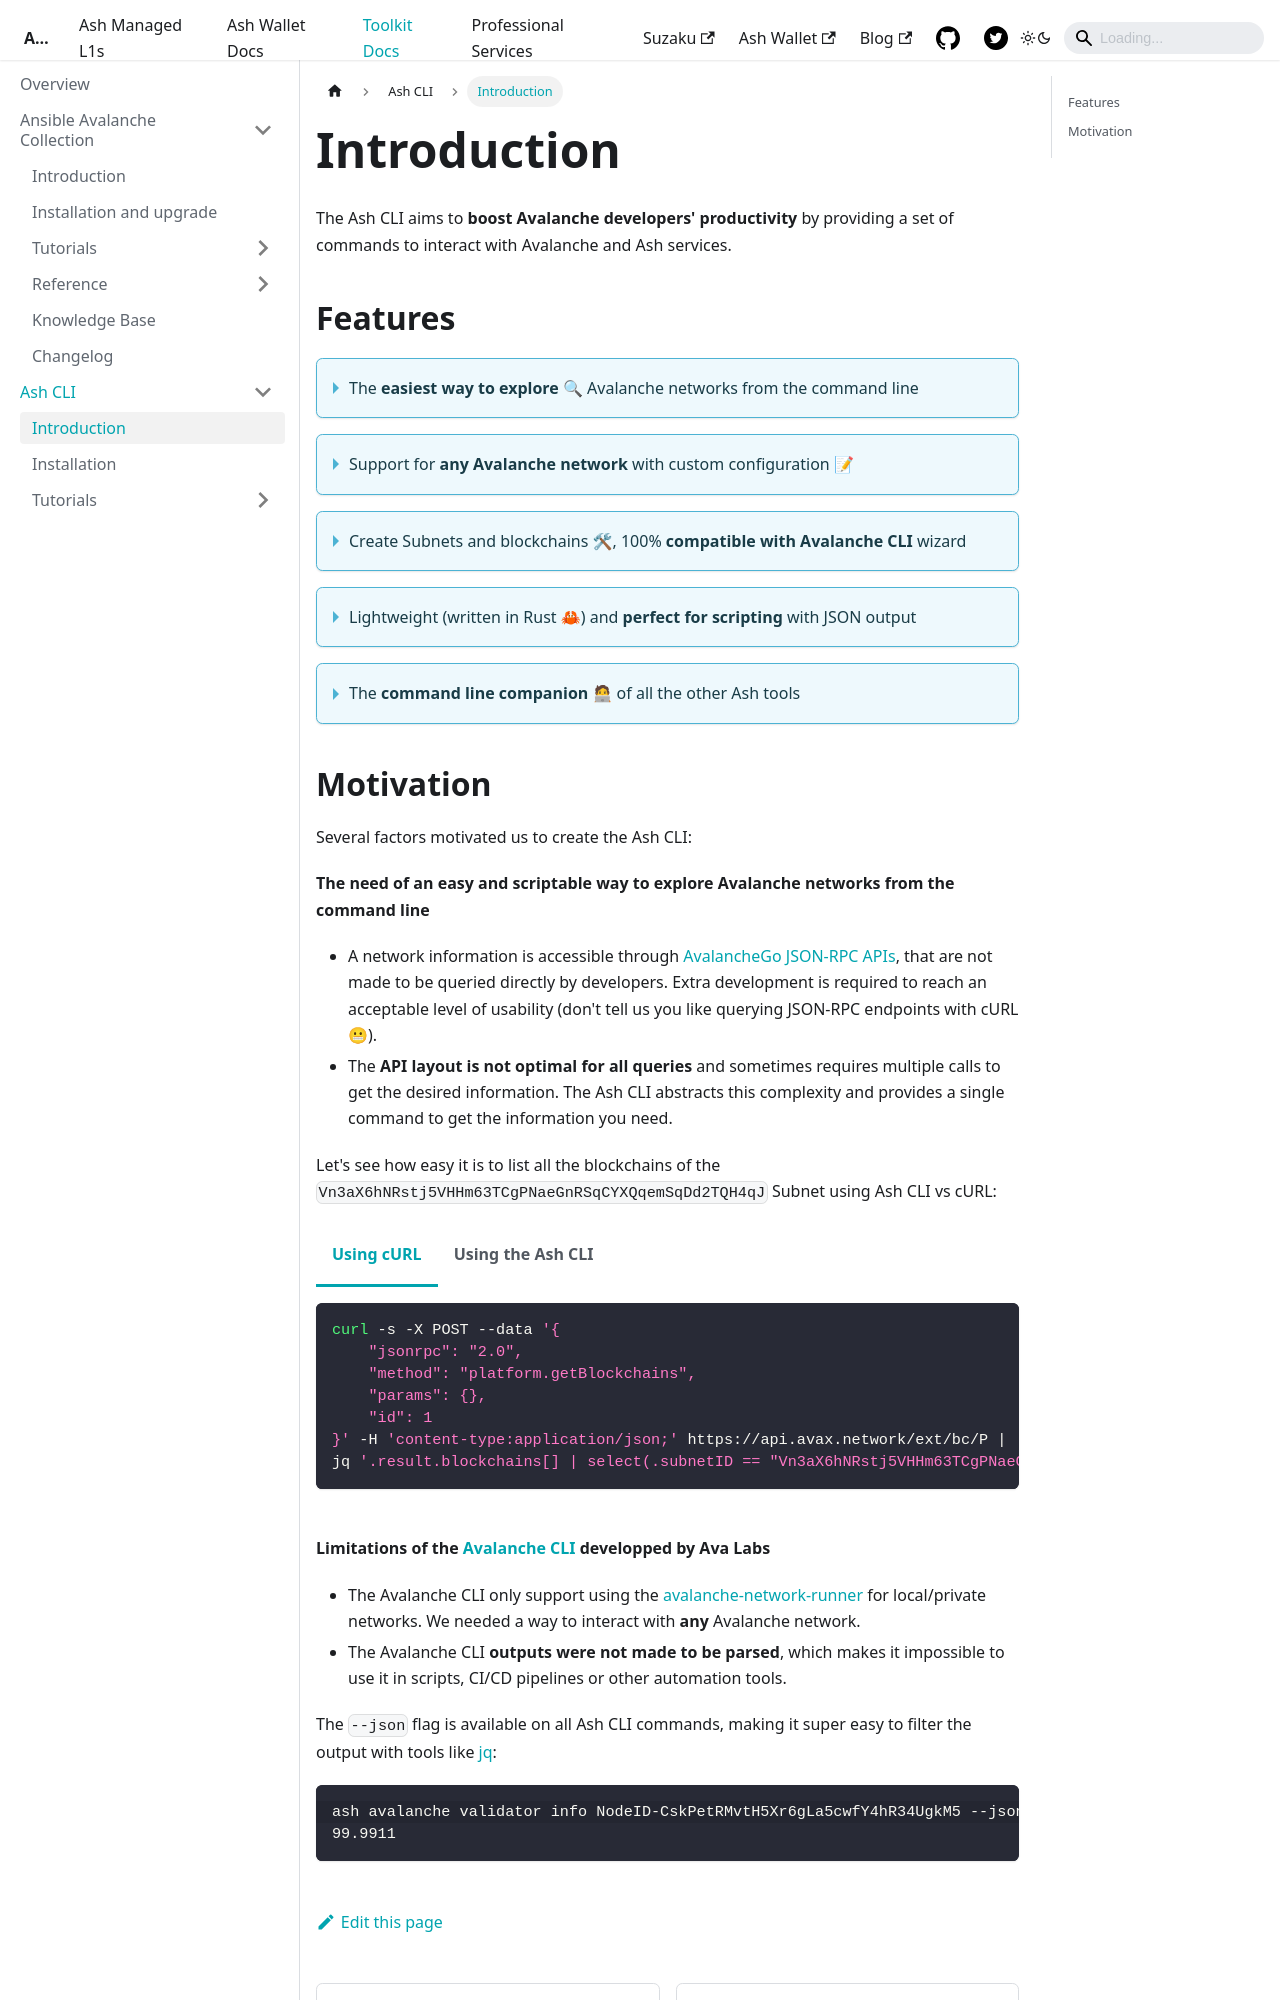

repository: AshAvalanche/ash-docs · page: docs/toolkit/ash-cli/introduction/index.html · generator: docusaurus

---
sidebar_position: 1
---

import Tabs from '@theme/Tabs';
import TabItem from '@theme/TabItem';

# Introduction

The Ash CLI aims to **boost Avalanche developers' productivity** by providing a set of commands to interact with Avalanche and Ash services.

## Features

<details>
  <summary>The <b>easiest way to explore</b> 🔍 Avalanche networks from the command line</summary>
  <div>

See the [Network Exploration](/docs/toolkit/ash-cli/tutorials/network-exploration) tutorial

```bash {1}
ash avalanche help
Interact with Avalanche Subnets, blockchains and nodes

Usage: ash avalanche [OPTIONS] <COMMAND>

Commands:
  network    Interact with Avalanche networks
  node       Interact with Avalanche nodes
  subnet     Interact with Avalanche Subnets
  validator  Interact with Avalanche validators
  x          Interact with Avalanche X-Chain
  wallet     Interact with Avalanche wallets
  help       Print this message or the help of the given subcommand(s)
```

  </div>
</details>

<details>
  <summary>Support for <b>any Avalanche network</b> with custom configuration 📝</summary>
  <div>

See the [Custom Configuration](/docs/toolkit/ash-cli/tutorials/custom-configuration) tutorial.

```yaml {3,11} title="~/.config/ash/my-custom-config.yml"
---
avalancheNetworks:
  - name: my-network
    subnets:
      - id: 11111111111111111111111111111111LpoYY
        subnetType: PrimaryNetwork
        blockchains:
          - id: 11111111111111111111111111111111LpoYY
            name: P-Chain
            vmType: PlatformVM
            rpcUrl: http://validator01.ash.local:9650/ext/bc/P
          [...]
```

  </div>
</details>

<details>
  <summary>Create Subnets and blockchains 🛠, 100% <b>compatible with Avalanche CLI</b> wizard</summary>
  <div>

Use the Avalanche CLI wizard to configure the Subnet and Ash CLI to create it. See the [Local Subnet Creation](/docs/toolkit/ash-cli/tutorials/local-subnet) tutorial.

```bash {1-4}
ash avalanche blockchain create testSubnetEVM \
  --subnet-id GQE4XUWgCR8ZryvhNdaCoyqVi25YNyh2nxyAjyCB3jXFL6gbk \
  --vm-type SubnetEVM \
  --genesis-file /tmp/encoded-genesis.json -w
Waiting for transaction to be accepted...
Blockchain created! (Tx ID: 'i2ZXw8NbVFxUK3kMjpwPtF2T3mtyoc6VWuH41rMfbc1NWE1Pb')
Blockchain 'testSubnetEVM':
  ID:      i2ZXw8NbVFxUK3kMjpwPtF2T3mtyoc6VWuH41rMfbc1NWE1Pb
  VM ID:   srEXiWaHuhNyGwPUi444Tu47ZEDwxTWrbQiuD7FmgSAQ6X7Dy
  VM type: SubnetEVM
```

  </div>
</details>

<details>
  <summary>Lightweight (written in Rust 🦀) and <b>perfect for scripting</b> with JSON output</summary>
  <div>

```bash
export AVALANCHE_NETWORK=my-network
export ASH_CONFIG=~/.config/ash/my-network.yml
export ASH_JSON=true

ash avalanche validator info NodeID-CskPetRMvtH5Xr6gLa5cwfY4hR34UgkM5 | jq '.uptime'
```

  </div>
</details>

<details>
  <summary>The <b>command line companion</b> 🧑💻 of all the other Ash tools</summary>
  <div>

Coming soon! Stay tuned by following [@ash_avax](https://twitter.com/ash_avax) 🐦!

  </div>
</details>
